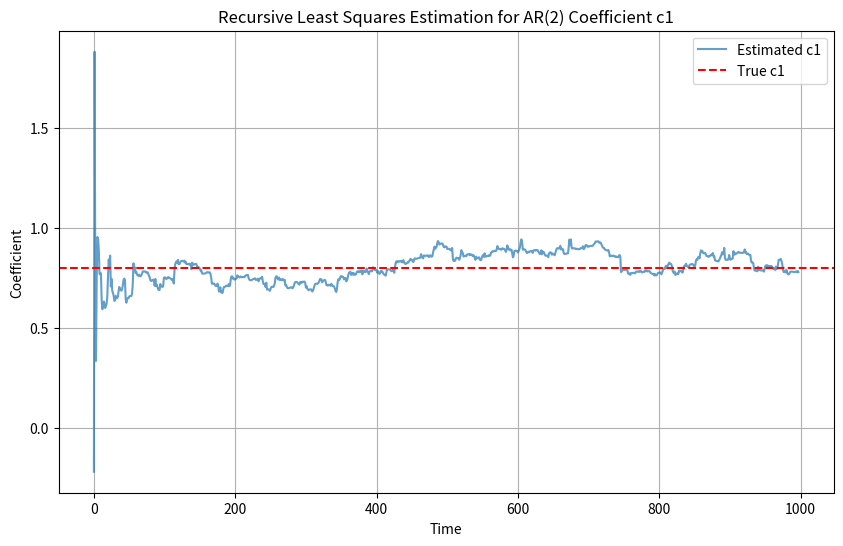
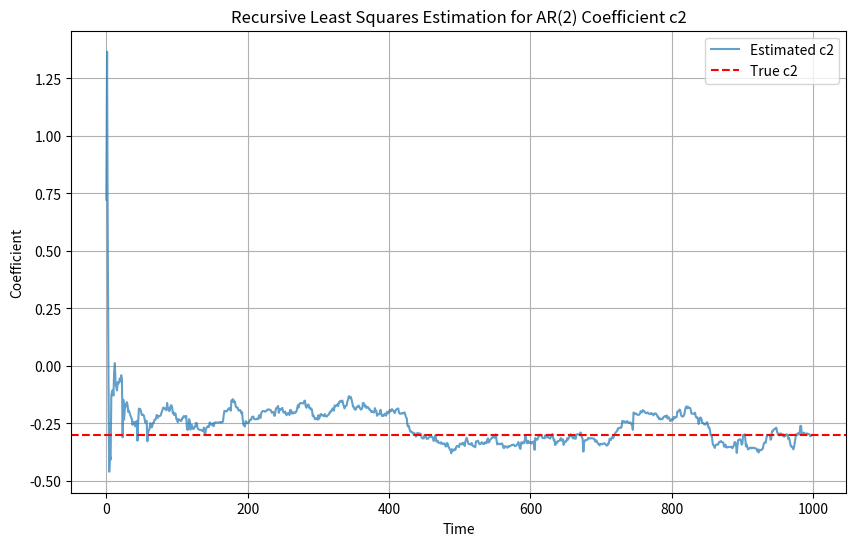

Source code (Python) for these figures, in order:
import numpy as np
import matplotlib.pyplot as plt

# Parameters for AR(2) process
true_c1 = 0.8
true_c2 = -0.3
sigma = 1.0  # Noise standard deviation

# Generate AR(2) data
def generate_ar2_data(n_samples, c1, c2, sigma):
    x = np.zeros(n_samples)
    x[0] = np.random.normal(0, sigma)
    x[1] = np.random.normal(0, sigma)

    for t in range(2, n_samples):
        x[t] = c1 * x[t-1] + c2 * x[t-2] + np.random.normal(0, sigma)
    return x

# Recursive Least Squares (RLS) for AR(2)
def recursive_least_squares(x, c1_true, c2_true, lambda_=0.99):
    n = len(x)
    P = np.eye(2) * 1e6  # Initial covariance matrix
    theta = np.zeros(2)  # Initial parameter estimate
    estimates = []

    for t in range(2, n):
        phi = np.array([x[t-1], x[t-2]]).reshape(-1, 1)
        K = P @ phi / (1 + phi.T @ P @ phi)
        theta = theta + K @ (x[t] - phi.T @ theta)
        P = (1 / lambda_) * (P - K @ phi.T @ P)
        estimates.append(theta.copy())

    return np.array(estimates)

# Generate data
n_samples = 1000
x = generate_ar2_data(n_samples, true_c1, true_c2, sigma)

# Estimate parameters
estimates = recursive_least_squares(x, true_c1, true_c2)

# Plot results
plt.figure(figsize=(10, 6))
plt.plot(estimates[:, 0], label='Estimated c1', alpha=0.7)
plt.axhline(true_c1, color='r', linestyle='--', label='True c1')
plt.xlabel('Time')
plt.ylabel('Coefficient')
plt.title('Recursive Least Squares Estimation for AR(2) Coefficient c1')
plt.legend()
plt.grid(True)
plt.show()

plt.figure(figsize=(10, 6))
plt.plot(estimates[:, 1], label='Estimated c2', alpha=0.7)
plt.axhline(true_c2, color='r', linestyle='--', label='True c2')
plt.xlabel('Time')
plt.ylabel('Coefficient')
plt.title('Recursive Least Squares Estimation for AR(2) Coefficient c2')
plt.legend()
plt.grid(True)
plt.show()
